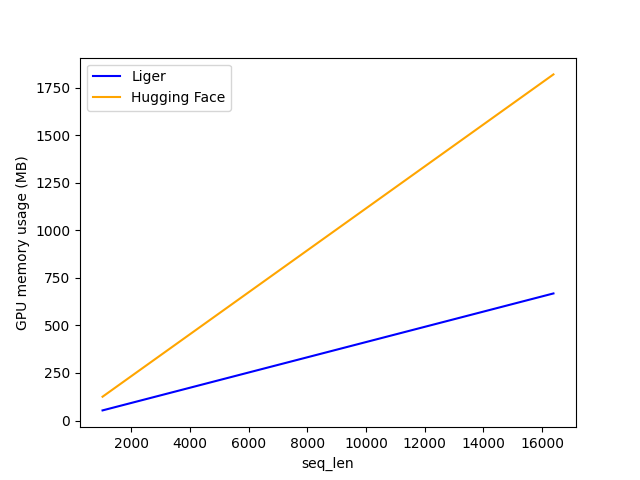

The table this chart was drawn from, first rows:
seq_len, Liger, Hugging Face
1024, 53.1, 125.1
2048, 94.1, 238.1
4096, 176.2, 464.2
8192, 340.2, 916.2
16384, 668.3, 1820
